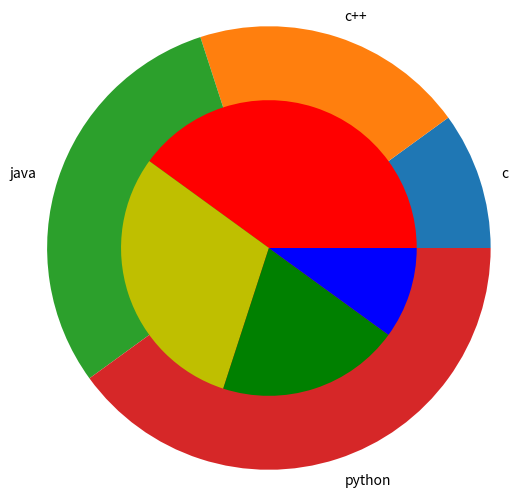

Here is the Python script that generated this plot:
# Multiple pie chart 
import matplotlib.pyplot as plt
x = [10,20,30,40]
y = ["c","c++","java","python"]
z = [40,30,20,10]
clr = ["r","y","g","b"]

plt.pie(x, labels=y , radius=1.5)
plt.pie(z, radius=1, colors=clr)

plt.show()
